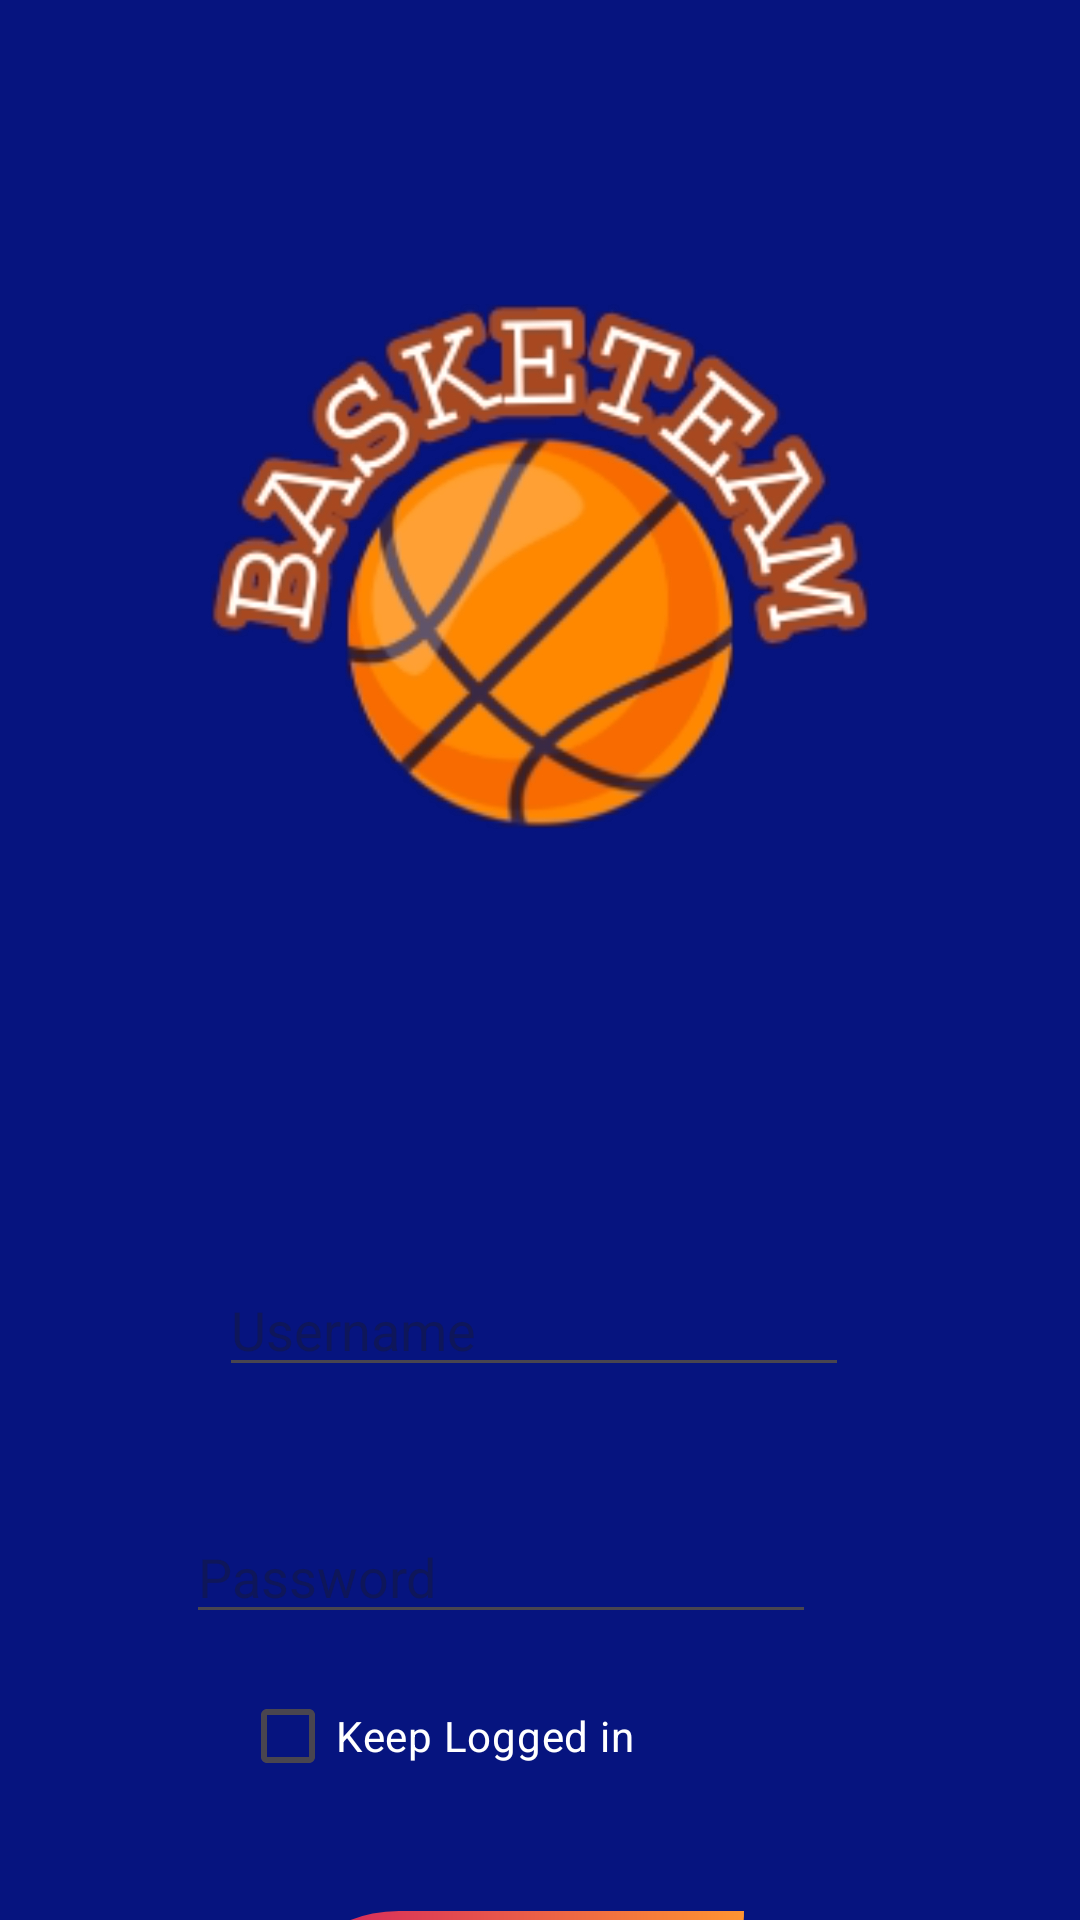

Layout XML and referenced resources for this Android screen:
<!-- AndroidManifest.xml: application theme Theme.BaskeTeam -->
<!-- res/layout/activity_main.xml -->
<?xml version="1.0" encoding="utf-8"?>
<androidx.constraintlayout.widget.ConstraintLayout xmlns:android="http://schemas.android.com/apk/res/android"
    xmlns:app="http://schemas.android.com/apk/res-auto"
    xmlns:tools="http://schemas.android.com/tools"
    android:layout_width="match_parent"
    android:layout_height="match_parent"
    android:background="@drawable/basketball3"
    tools:context=".MainActivity">

    <EditText
        android:id="@+id/editPassword"
        android:layout_width="wrap_content"
        android:layout_height="wrap_content"
        android:layout_marginTop="41dp"
        android:layout_marginEnd="88dp"
        android:ems="10"
        android:hint="Password"
        android:inputType="textPassword"
        app:layout_constraintBottom_toBottomOf="parent"
        app:layout_constraintEnd_toEndOf="parent"
        app:layout_constraintTop_toBottomOf="@+id/editTextUsername"
        app:layout_constraintVertical_bias="0.0" />

    <EditText
        android:id="@+id/editTextUsername"
        android:layout_width="wrap_content"
        android:layout_height="wrap_content"
        android:layout_marginStart="99dp"
        android:layout_marginTop="421dp"
        android:layout_marginEnd="103dp"
        android:ems="10"
        android:hint="Username"
        android:inputType="text"
        android:textColor="@color/white"
        app:layout_constraintEnd_toEndOf="parent"
        app:layout_constraintStart_toStartOf="parent"
        app:layout_constraintTop_toTopOf="parent" />

    <CheckBox
        android:id="@+id/checkBoxRemember"
        android:layout_width="wrap_content"
        android:layout_height="wrap_content"
        android:layout_marginStart="80dp"
        android:layout_marginTop="10dp"
        android:layout_marginBottom="84dp"
        android:text="Keep Logged in"
        android:textColor="@color/white"
        app:layout_constraintBottom_toBottomOf="parent"
        app:layout_constraintStart_toStartOf="parent"
        app:layout_constraintTop_toBottomOf="@+id/editPassword"
        app:layout_constraintVertical_bias="0.0" />

    <RelativeLayout
        android:layout_width="160dp"
        android:layout_height="60dp"
        android:layout_marginTop="27dp"
        android:layout_marginEnd="112dp"
        android:layout_weight="1"
        app:layout_constraintEnd_toEndOf="parent"
        app:layout_constraintTop_toBottomOf="@+id/checkBoxRemember">

        <TextView
            android:id="@+id/btnLog"
            android:layout_width="160dp"
            android:layout_height="45dp"
            android:layout_centerInParent="true"
            android:background="@drawable/bg_login"
            android:gravity="center"
            android:onClick="onLogin"
            android:text="Log in"
            android:textColor="#fff"
            android:textSize="16sp"
            android:textStyle="bold" />
    </RelativeLayout>


</androidx.constraintlayout.widget.ConstraintLayout>
<!-- resources referenced by this layout -->
<resources>
  <color name="white">#FFFFFFFF</color>
  <!-- drawable basketball3: jpeg bitmap (drawable, 243543 bytes) -->
  <!-- drawable bg_login (drawable) -->
  <?xml version="1.0" encoding="utf-8"?>
  <shape xmlns:android="http://schemas.android.com/apk/res/android">
      <gradient android:startColor="#D01963"
          android:endColor="#FF9431"
          android:angle="360"/>
          <corners android:topLeftRadius="60dp"
              android:bottomRightRadius="60dp"/>
  </shape>
  <style name="Theme.BaskeTeam" parent="Base.Theme.BaskeTeam" />
  <style name="Base.Theme.BaskeTeam" parent="Theme.Material3.DayNight.NoActionBar">
          
          
      </style>
</resources>
